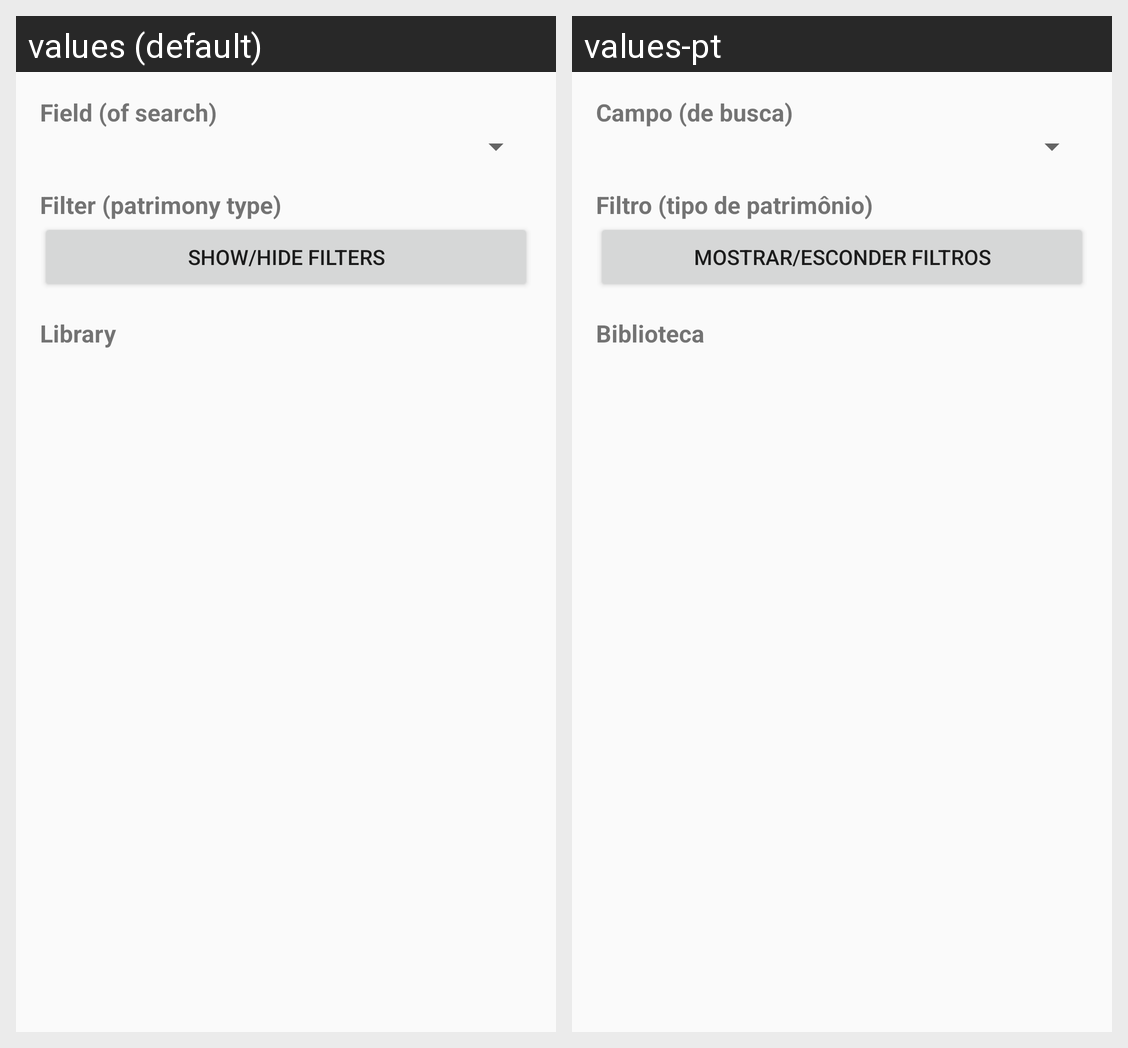

This grid shows one Android layout under two languages. Give, for every string resource on the screen, its name, the default text and each shown locale's text.
Android screen res/layout/activity_search_filter.xml rendered under 2 locales, left to right: values (default), values-pt. Device: Nexus 5 (rendered at 1080×1920; each locale shown at half size, 540×960, under a caption strip naming it); theme AppTheme.
Strings drawn on this screen, with the default value and each locale's value (text and hints the layout hard-codes, and strings that could not be matched under every locale, appear in the picture but are not listed):

lbl_filter_field
  values: Field (of search)
  values-pt: Campo (de busca)

lbl_filter_type
  values: Filter (patrimony type)
  values-pt: Filtro (tipo de patrimônio)

btn_filter_show_hide
  values: Show/Hide filters
  values-pt: Mostrar/Esconder filtros

lbl_filter_library
  values: Library
  values-pt: Biblioteca
